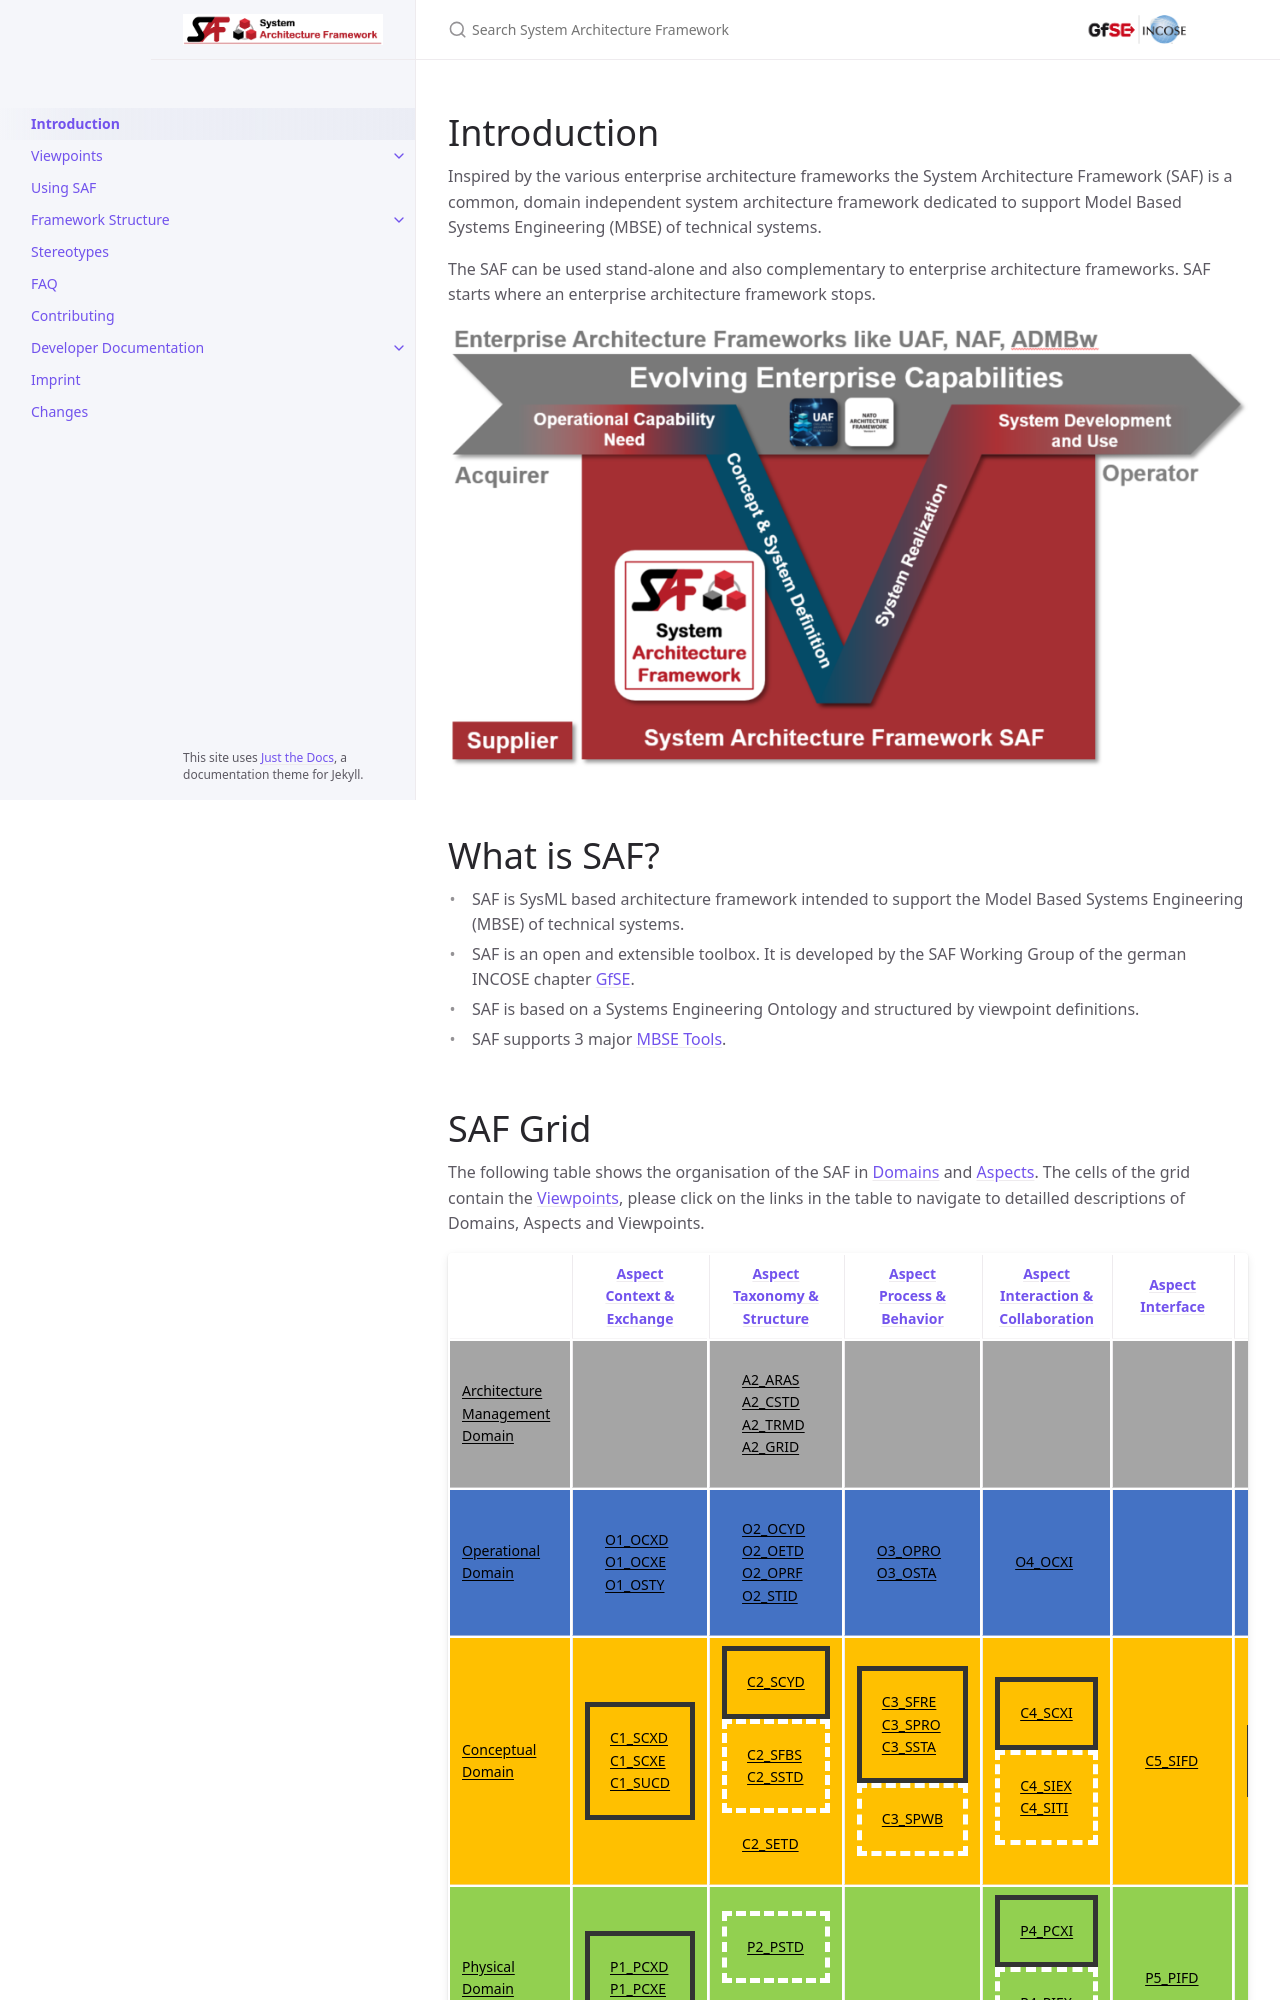

repository: GfSE/SAF-Specification · page: index.html · generator: jekyll

---
title: Introduction
layout: default
nav_order: 0
---
{% if site.is_fork %}
{: .note}
> **This site is a fork** of the official [SAF specification](https://github.com/{{ site.canonical_repository }}), built from the [{{ site.fork_repository }}](https://github.com/{{ site.fork_repository }}) repository. The owner of the repository is responsible for the content of this fork. The official, up-to-date specification lives at [{{ site.url }}]({{ site.url }}).
{% endif %}

# Introduction
Inspired by the various enterprise architecture frameworks the System Architecture Framework (SAF) is a common, domain independent system architecture framework dedicated to support Model Based Systems Engineering (MBSE) of technical systems. 

The SAF can be used stand-alone and also complementary to enterprise architecture frameworks. SAF starts where an enterprise architecture framework stops.

![Bild](./assets/images/EAandSAF.png)

# What is SAF? 
* SAF is SysML based architecture framework intended to support the Model Based Systems Engineering (MBSE) of technical systems.
* SAF is an open and extensible toolbox. It is developed by the SAF Working Group of the german INCOSE chapter [GfSE](https://gfse.org).
* SAF is based on a Systems Engineering Ontology and structured by viewpoint definitions.
* SAF supports 3 major [MBSE Tools](#tool-implementations). 

# SAF Grid
The following table shows the organisation of the SAF in [Domains](./userdoc/faq.md#domains) and [Aspects](./userdoc/faq.md#aspects). The cells of the grid contain the [Viewpoints](./userdoc/faq.md#viewpoints), please click on the links in the table to navigate to detailled descriptions of Domains, Aspects and Viewpoints.

{% include grid.html %}

# SAF Documentation

This site contains both documentation for users of SAF and developers of SAF. To understand how to use SAF, head over to [Using SAF](./userdoc/using.md). To understand how we develop SAF, see [Development Documentation](./devdoc/devdoc.md). We always welcome contributions from our MBSE community to improve SAF, see [how to contribute](./userdoc/contributing.md).
